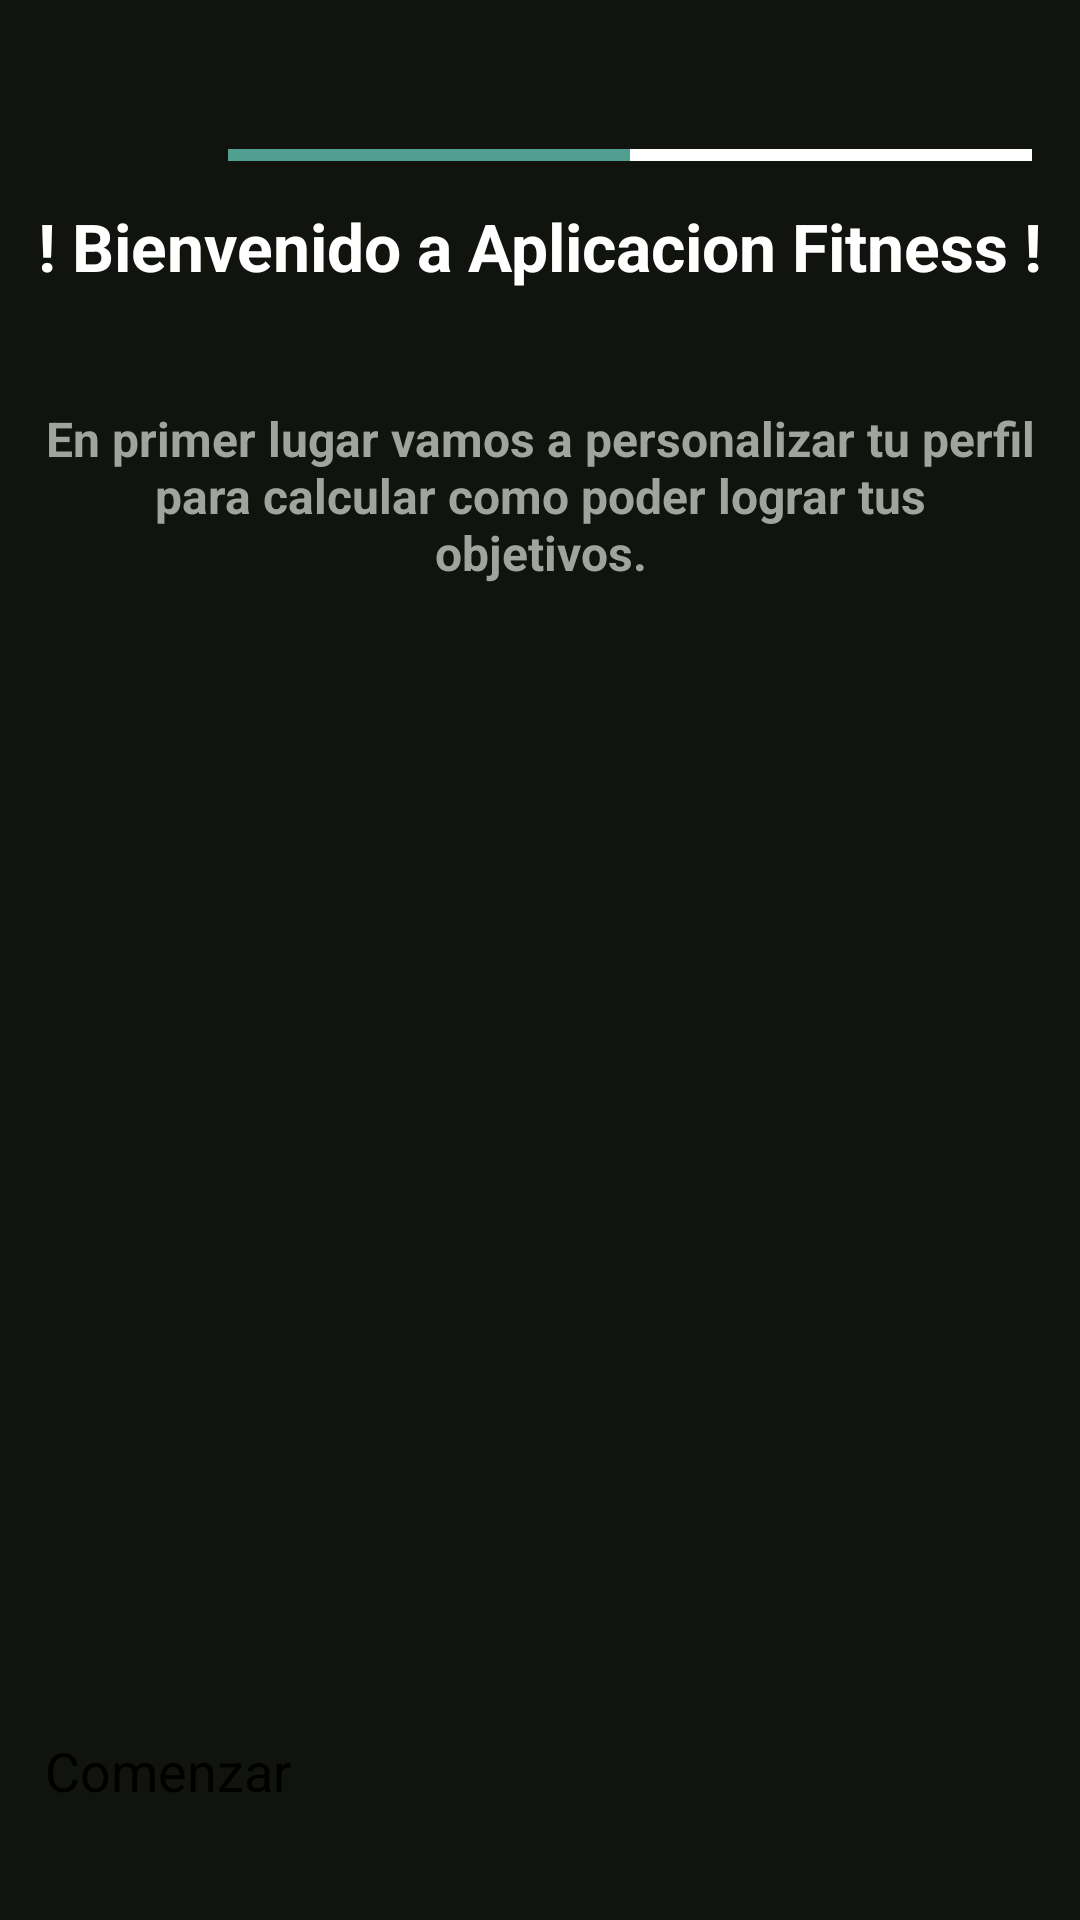

Write the Android layout XML for this screen, with the resource values it uses.
<!-- AndroidManifest.xml: application theme Theme.FitnessApp -->
<!-- res/layout/activity_bienvenida_register.xml -->
<?xml version="1.0" encoding="utf-8"?>
<androidx.constraintlayout.widget.ConstraintLayout
    xmlns:android="http://schemas.android.com/apk/res/android"
    xmlns:app="http://schemas.android.com/apk/res-auto"
    xmlns:tools="http://schemas.android.com/tools"
    android:id="@+id/main"
    android:layout_width="match_parent"
    android:layout_height="match_parent"
    android:background="@color/fondoPantalla"
    tools:context=".presentacion.authentication.BienvenidaRegisterActivity">


    <include
        android:id="@+id/barraProgreso"
        layout="@layout/barra_progreso"
        android:layout_width="match_parent"
        android:layout_height="wrap_content"
        app:layout_constraintStart_toStartOf="parent"
        app:layout_constraintEnd_toEndOf="parent"
        />

    <ImageButton
        android:id="@+id/botonVolverInicio"
        android:layout_width="36dp"
        android:layout_height="36dp"
        android:background="@android:color/transparent"
        app:layout_constraintStart_toStartOf="parent"
        app:layout_constraintTop_toTopOf="parent"
        app:layout_constraintBottom_toBottomOf="parent"
        app:layout_constraintEnd_toEndOf="parent"
        app:srcCompat="@drawable/ic_flecha_atras"
        app:layout_constraintVertical_bias="0.039"
        app:layout_constraintHorizontal_bias="0.07"/>

    <TextView
        android:id="@+id/tituloBienvenida"
        android:layout_width="wrap_content"
        android:layout_height="wrap_content"
        android:text="! Bienvenido a Aplicacion Fitness !"
        android:textColor="@color/white"
        android:textSize="22sp"
        android:textStyle="bold"
        app:layout_constraintEnd_toEndOf="parent"
        app:layout_constraintStart_toStartOf="parent"
        app:layout_constraintTop_toTopOf="parent"
        app:layout_constraintBottom_toBottomOf="parent"
        app:layout_constraintVertical_bias="0.11"/>

    <TextView
        android:id="@+id/explicacion"
        android:layout_width="match_parent"
        android:layout_height="wrap_content"
        android:text="En primer lugar vamos a personalizar tu perfil para calcular como poder lograr tus objetivos."
        android:textColor="@color/textosExplicacion"
        android:gravity="center"
        android:textSize="16sp"
        android:textStyle="bold"
        app:layout_constraintEnd_toEndOf="parent"
        app:layout_constraintStart_toStartOf="parent"
        app:layout_constraintTop_toBottomOf="@+id/tituloBienvenida"
        app:layout_constraintBottom_toBottomOf="parent"
        app:layout_constraintVertical_bias="0.08"
        android:layout_marginStart="15dp"
        android:layout_marginEnd="15dp"/>

    <ImageView
        android:id="@+id/imagenBienvenida"
        android:layout_width="100dp"
        android:layout_marginTop="15dp"
        android:layout_height="100dp"
        app:srcCompat="@drawable/ic_icono_bienvenida"
        app:layout_constraintTop_toBottomOf="@+id/explicacion"
        app:layout_constraintEnd_toEndOf="parent"
        app:layout_constraintStart_toStartOf="parent"
        app:layout_constraintBottom_toBottomOf="parent"
        app:layout_constraintVertical_bias="0.05"/>

    <Button
        android:id="@+id/botonComenzar"
        android:layout_width="match_parent"
        android:layout_height="wrap_content"
        android:backgroundTint="@color/colorImparcial"
        android:text="Comenzar"
        android:textColor="@color/black"
        android:textSize="18dp"
        android:layout_marginStart="15dp"
        android:layout_marginEnd="15dp"
        app:layout_constraintBottom_toBottomOf="parent"
        app:layout_constraintEnd_toEndOf="parent"
        app:layout_constraintStart_toStartOf="parent"
        app:layout_constraintTop_toBottomOf="@+id/imagenBienvenida"
        app:layout_constraintVertical_bias="0.87"/>

</androidx.constraintlayout.widget.ConstraintLayout>
<!-- res/layout/barra_progreso.xml (included above) -->
<?xml version="1.0" encoding="utf-8"?>
<LinearLayout xmlns:android="http://schemas.android.com/apk/res/android"
    android:layout_width="match_parent"
    android:layout_height="wrap_content"
    android:orientation="vertical"
    android:padding="16dp"
    android:paddingBottom="16dp">

    <ProgressBar
        android:id="@+id/barraProgresoLayout"
        android:layout_width="match_parent"
        android:layout_height="wrap_content"
        style="@style/Widget.AppCompat.ProgressBar.Horizontal"
        android:layout_marginTop="27.5dp"
        android:layout_marginStart="60dp"
        android:max="100"
        android:progress="50"
        android:backgroundTint="#424242"
        android:progressTint="@color/colorImparcial"/>

</LinearLayout>
<!-- resources referenced by this layout -->
<resources>
  <color name="black">#FF000000</color>
  <color name="colorImparcial">#509F90</color>
  <color name="fondoPantalla">#11140e</color>
  <color name="textosExplicacion">#A0A49D</color>
  <color name="white">#FFFFFFFF</color>
  <!-- drawable ic_flecha_atras (drawable) -->
  <vector xmlns:android="http://schemas.android.com/apk/res/android"
      android:autoMirrored="true"
      android:height="45dp"
      android:tint="@color/white"
      android:viewportHeight="23"
      android:viewportWidth="24"
      android:width="45dp">
        
      <path android:fillColor="@android:color/white"
          android:pathData="M21,11H6.83l3.58,-3.59L9,6l-6,6 6,6 1.41,-1.41L6.83,13H21z"/>
      
  </vector>
  <!-- drawable ic_icono_bienvenida (drawable) -->
  <vector xmlns:android="http://schemas.android.com/apk/res/android"
      android:height="24dp"
      android:tint="@color/colorImparcial"
      android:viewportHeight="24"
      android:viewportWidth="24"
      android:width="24dp">
  
      <path android:fillColor="@android:color/white" android:pathData="M19,3H5C3.9,3 3,3.9 3,5v14c0,1.1 0.9,2 2,2h14c1.1,0 2,-0.9 2,-2V5C21,3.9 20.1,3 19,3zM12,6c1.93,0 3.5,1.57 3.5,3.5c0,1.93 -1.57,3.5 -3.5,3.5s-3.5,-1.57 -3.5,-3.5C8.5,7.57 10.07,6 12,6zM19,19H5v-0.23c0,-0.62 0.28,-1.2 0.76,-1.58C7.47,15.82 9.64,15 12,15s4.53,0.82 6.24,2.19c0.48,0.38 0.76,0.97 0.76,1.58V19z"/>
      
  </vector>
  <style name="Theme.FitnessApp" parent="Base.Theme.FitnessApp">
      
      <item name="android:navigationBarColor">@android:color/transparent</item>
      <item name="android:statusBarColor">@android:color/transparent</item>
      <item name="android:windowLightStatusBar">?attr/isLightTheme</item>
    </style>
</resources>
